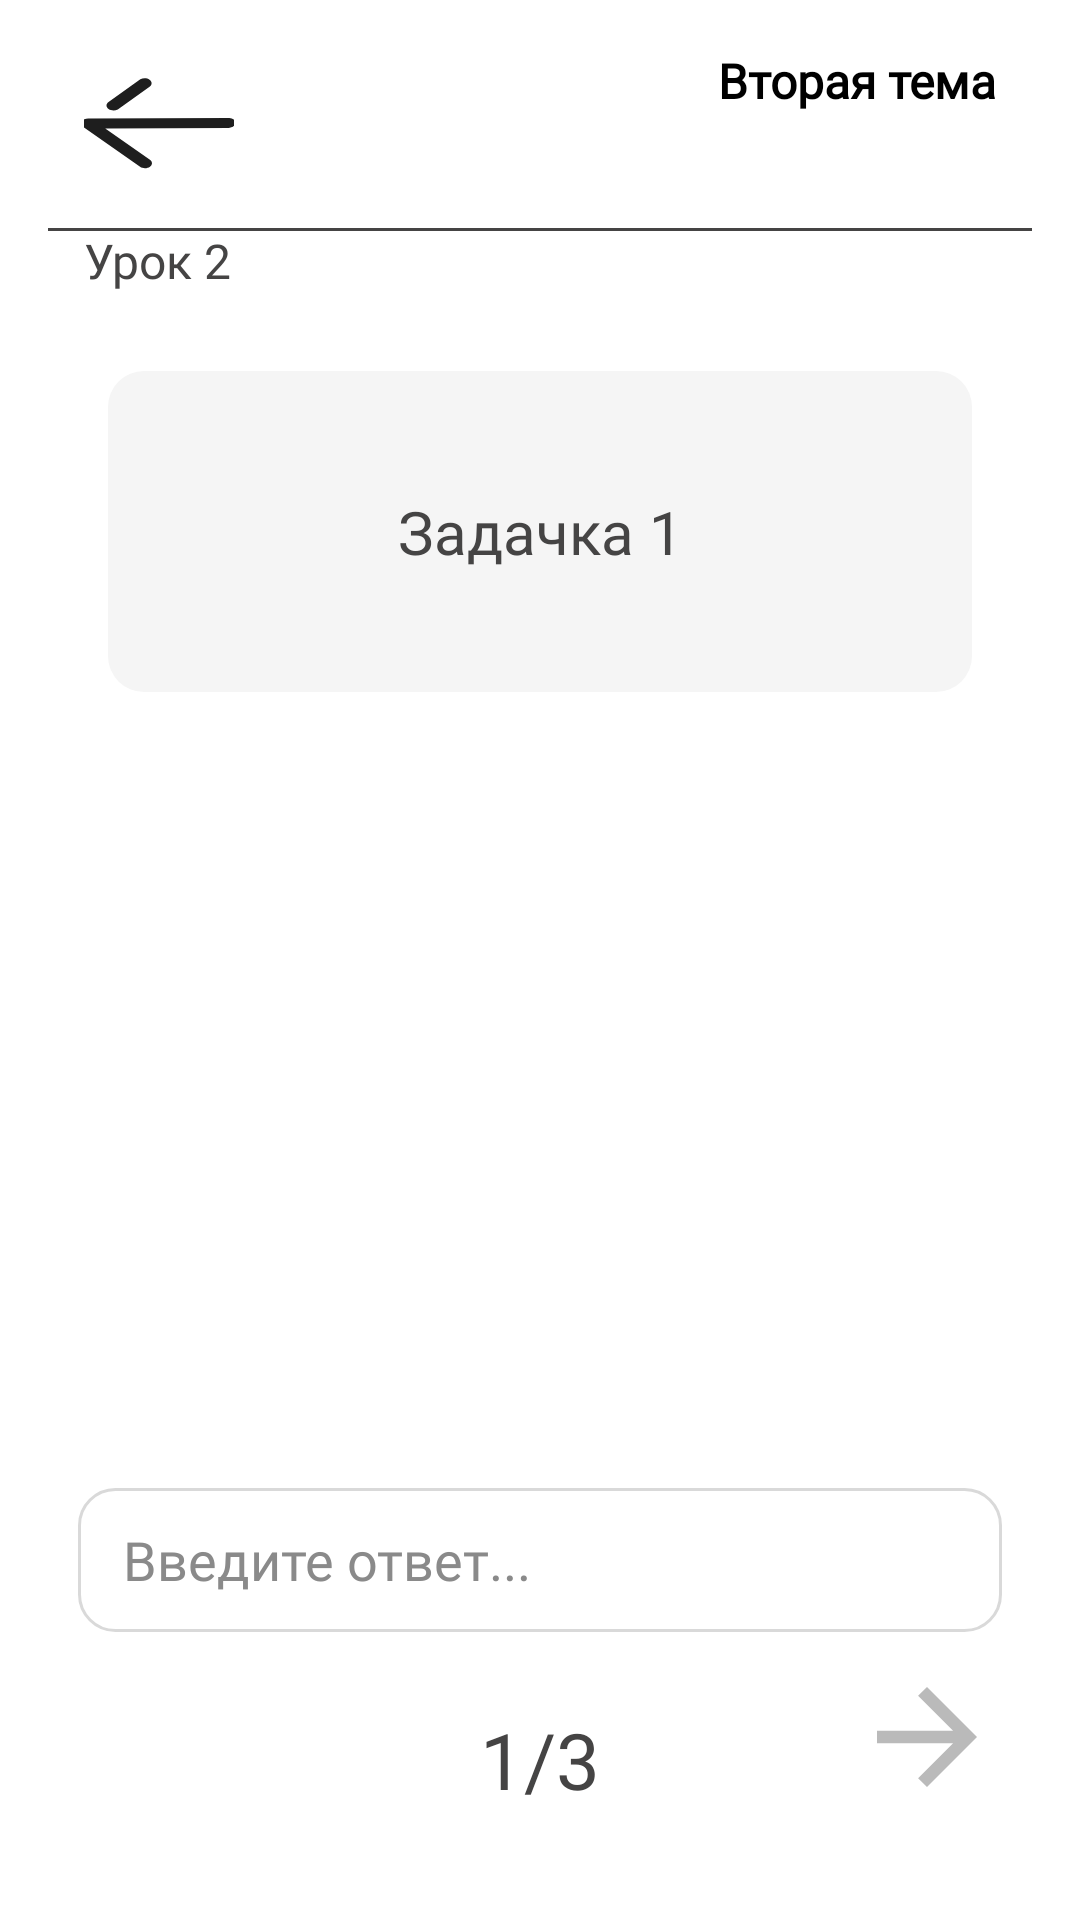

Reconstruct the res/layout file that produces this screen, plus the resources it refers to.
<!-- AndroidManifest.xml: application theme Theme.Skill21 -->
<!-- res/layout/activity_fsulesson2_test1.xml -->
<?xml version="1.0" encoding="utf-8"?>
<androidx.constraintlayout.widget.ConstraintLayout
    xmlns:android="http://schemas.android.com/apk/res/android"
    xmlns:tools="http://schemas.android.com/tools"
    xmlns:app="http://schemas.android.com/apk/res-auto"
    android:id="@+id/main"
    android:layout_width="match_parent"
    android:layout_height="match_parent"
    tools:context=".FSULesson2Test1">


    <RelativeLayout
        android:layout_width="match_parent"
        android:layout_height="match_parent"
        android:background="#FFFFFF"
        android:orientation="vertical"
        android:padding="16dp"
        tools:layout_editor_absoluteX="0dp"
        tools:layout_editor_absoluteY="78dp">

        <RelativeLayout
            android:id="@+id/verh_lesson"
            android:layout_width="match_parent"
            android:layout_height="wrap_content">
            <FrameLayout style="@style/LessonHeaderStyle">

                <ImageButton
                    style="@style/BackButtonStyle"
                    android:src="@drawable/strelka"
                    android:onClick="toFSULesson2"/>

                <TextView
                    style="@style/LessonHeaderTextStyle"
                    android:text="Вторая тема" />
            </FrameLayout>

            <TextView
                style="@style/ClassNumStyle"
                android:layout_marginTop="60dp"
                android:text="Урок 2" />

            <View
                style="@style/StripStyle"
                android:layout_marginTop="60dp"
                />
        </RelativeLayout>

        <RelativeLayout
            android:layout_below="@+id/verh_lesson"
            android:layout_width="match_parent"
            android:layout_height="match_parent">
            <RelativeLayout
                android:id="@+id/text_lesson"
                android:layout_width="match_parent"
                android:layout_height="wrap_content"
                android:layout_marginLeft="20dp"
                android:layout_marginTop="26dp"
                android:layout_marginRight="20dp"
                android:background="@drawable/edit_profile_pic"
                android:backgroundTint="@color/BackGrey"
                android:orientation="vertical">

                <TextView
                    android:id="@+id/textfsu1"
                    android:layout_width="match_parent"
                    android:layout_height="wrap_content"
                    android:layout_marginLeft="15dp"
                    android:layout_marginTop="40dp"
                    android:layout_marginBottom="40dp"
                    android:layout_marginRight="15dp"
                    android:fontFamily="@font/poppins"
                    android:justificationMode="inter_word"
                    android:text="Задачка 1"
                    android:textAlignment="center"
                    android:textColor="@color/colorTextLesson"
                    android:textSize="20dp" />
            </RelativeLayout>
            <RelativeLayout
                android:layout_below="@+id/text_lesson"
                android:layout_centerHorizontal="true"
                android:layout_marginBottom="20dp"
                android:layout_marginLeft="20dp"
                android:layout_width="match_parent"
                android:layout_height="match_parent">
                <RelativeLayout
                    android:layout_above="@+id/strelkaback"
                    android:layout_width="match_parent"
                    android:layout_height="48dp"
                    android:layout_marginBottom="10dp">
                    <EditText
                        android:id="@+id/fsulesson2_question1"
                        style="@style/TextViewStyle"
                        android:layout_width="match_parent"
                        android:layout_height="match_parent"
                        android:paddingLeft="15dp"
                        android:background="@drawable/edit_text_border"
                        android:hint="Введите ответ..."
                        android:inputType="text"
                        android:ems="10"
                        android:textColor="@color/black"
                        android:textColorHint="#8a8a8a"
                        />

                </RelativeLayout>
                <RelativeLayout
                    android:id="@+id/strelkaback"
                    android:layout_width="wrap_content"
                    android:layout_height="wrap_content"
                    android:layout_alignParentBottom="true">
                    <ImageButton
                        android:visibility="invisible"
                        android:layout_width="wrap_content"
                        android:layout_height="wrap_content"
                        android:src="@drawable/class_back"
                        android:background="@color/white"
                        android:layout_gravity="left" />
                </RelativeLayout>
                <RelativeLayout
                    android:layout_width="wrap_content"
                    android:layout_height="wrap_content"
                    android:layout_alignParentBottom="true"
                    android:layout_centerHorizontal="true">
                    <TextView
                        style="@style/ClassBottomStyle"
                        android:layout_width="wrap_content"
                        android:layout_height="wrap_content"
                        android:textSize="26dp"
                        android:text="1/3" />
                </RelativeLayout>
                <RelativeLayout
                    android:id="@+id/strelkaforward"
                    android:layout_alignParentRight="true"
                    android:layout_width="wrap_content"
                    android:layout_height="wrap_content"
                    android:layout_alignParentBottom="true">
                    <ImageButton
                        android:layout_width="wrap_content"
                        android:layout_height="wrap_content"
                        android:src="@drawable/class_forward"
                        android:background="@color/white"
                        android:onClick="toFSULesson2Test2"/>
                </RelativeLayout>
            </RelativeLayout>
        </RelativeLayout>
    </RelativeLayout>
</androidx.constraintlayout.widget.ConstraintLayout>
<!-- resources referenced by this layout -->
<resources>
  <color name="BackGrey">#F5F5F5</color>
  <color name="black">#FF000000</color>
  <color name="colorTextLesson">#454444</color>
  <color name="white">#FFFFFFFF</color>
  <!-- drawable class_back (drawable) -->
  <vector xmlns:android="http://schemas.android.com/apk/res/android"
      android:width="50dp"
      android:height="50dp"
      android:viewportWidth="50"
      android:viewportHeight="50">
    <path
        android:pathData="M16.302,27.083H41.667V22.917H16.302L27.969,11.25L25,8.333L8.333,25L25,41.667L27.969,38.75L16.302,27.083Z"
        android:fillColor="#BABABA"/>
  </vector>
  <!-- drawable class_forward (drawable) -->
  <vector xmlns:android="http://schemas.android.com/apk/res/android"
      android:width="50dp"
      android:height="50dp"
      android:viewportWidth="50"
      android:viewportHeight="50">
    <path
        android:pathData="M33.698,27.083H8.333V22.917H33.698L22.031,11.25L25,8.333L41.667,25L25,41.667L22.031,38.75L33.698,27.083Z"
        android:fillColor="#BABABA"/>
  </vector>
  <style name="BackButtonStyle">
          <item name="android:layout_width">50dp</item>
          <item name="android:layout_height">50dp</item>
          <item name="android:layout_gravity">center_vertical</item>
          <item name="android:layout_marginEnd">16dp</item>
          <item name="android:backgroundTint">#FFFFFF</item>
      </style>
  <style name="LessonHeaderStyle">
          <item name="android:layout_width">match_parent</item>
          <item name="android:layout_height">wrap_content</item>
          <item name="android:layout_marginBottom">10dp</item>
          <item name="android:layout_marginLeft">12dp</item>
          <item name="android:layout_marginRight">12dp</item>
          <item name="android:gravity">center_vertical</item>
      </style>
  <style name="StripStyle">
          <item name="android:layout_width">match_parent</item>
          <item name="android:layout_height">1dp</item>
          <item name="android:layout_marginBottom">1dp</item>
          <item name="android:background">@color/colorTextLesson</item>
      </style>
  <style name="TextViewStyle">
          <item name="android:fontFamily">@font/days_one</item>
          <item name="android:textColor">@color/black</item>
      </style>
  <style name="Theme.Skill21" parent="Base.Theme.Skill21" />
  <color name="colorText">#FF000000</color>
  <style name="Base.Theme.Skill21" parent="Theme.Material3.DayNight.NoActionBar">
          
          
          <item name="android:buttonStyleToggle">@style/StarButton</item>
      </style>
  <style name="StarButton" parent="android:Widget.Button.Toggle">
          <item name="android:background">@drawable/star_button_bg</item>
          <item name="android:textOn">""</item>
          <item name="android:textOff">""</item>
          <item name="android:disabledAlpha">?android:attr/disabledAlpha</item>
      </style>
  <!-- drawable star_button_bg (drawable) -->
  <?xml version="1.0" encoding="utf-8"?>
  <layer-list xmlns:android="http://schemas.android.com/apk/res/android">
      <item android:id="@android:id/background" android:drawable="@android:color/transparent" />
      <item android:id="@android:id/toggle" android:drawable="@drawable/star_button_toggle" />
  </layer-list>
  <!-- drawable star_button_toggle (drawable) -->
  <?xml version="1.0" encoding="utf-8"?>
  <selector xmlns:android="http://schemas.android.com/apk/res/android">
      <item android:state_checked="false" android:drawable="@drawable/star_toggle_off" />
      <item android:state_checked="true" android:drawable="@drawable/star_toggle_on" />
  </selector>
  <!-- drawable star_toggle_on (drawable) -->
  <vector xmlns:android="http://schemas.android.com/apk/res/android" android:height="24dp" android:tint="#FFEA62" android:viewportHeight="24" android:viewportWidth="24" android:width="24dp">
        
      <path android:fillColor="@android:color/white" android:pathData="M12,17.27L18.18,21l-1.64,-7.03L22,9.24l-7.19,-0.61L12,2 9.19,8.63 2,9.24l5.46,4.73L5.82,21z"/>
      
  </vector>
</resources>
